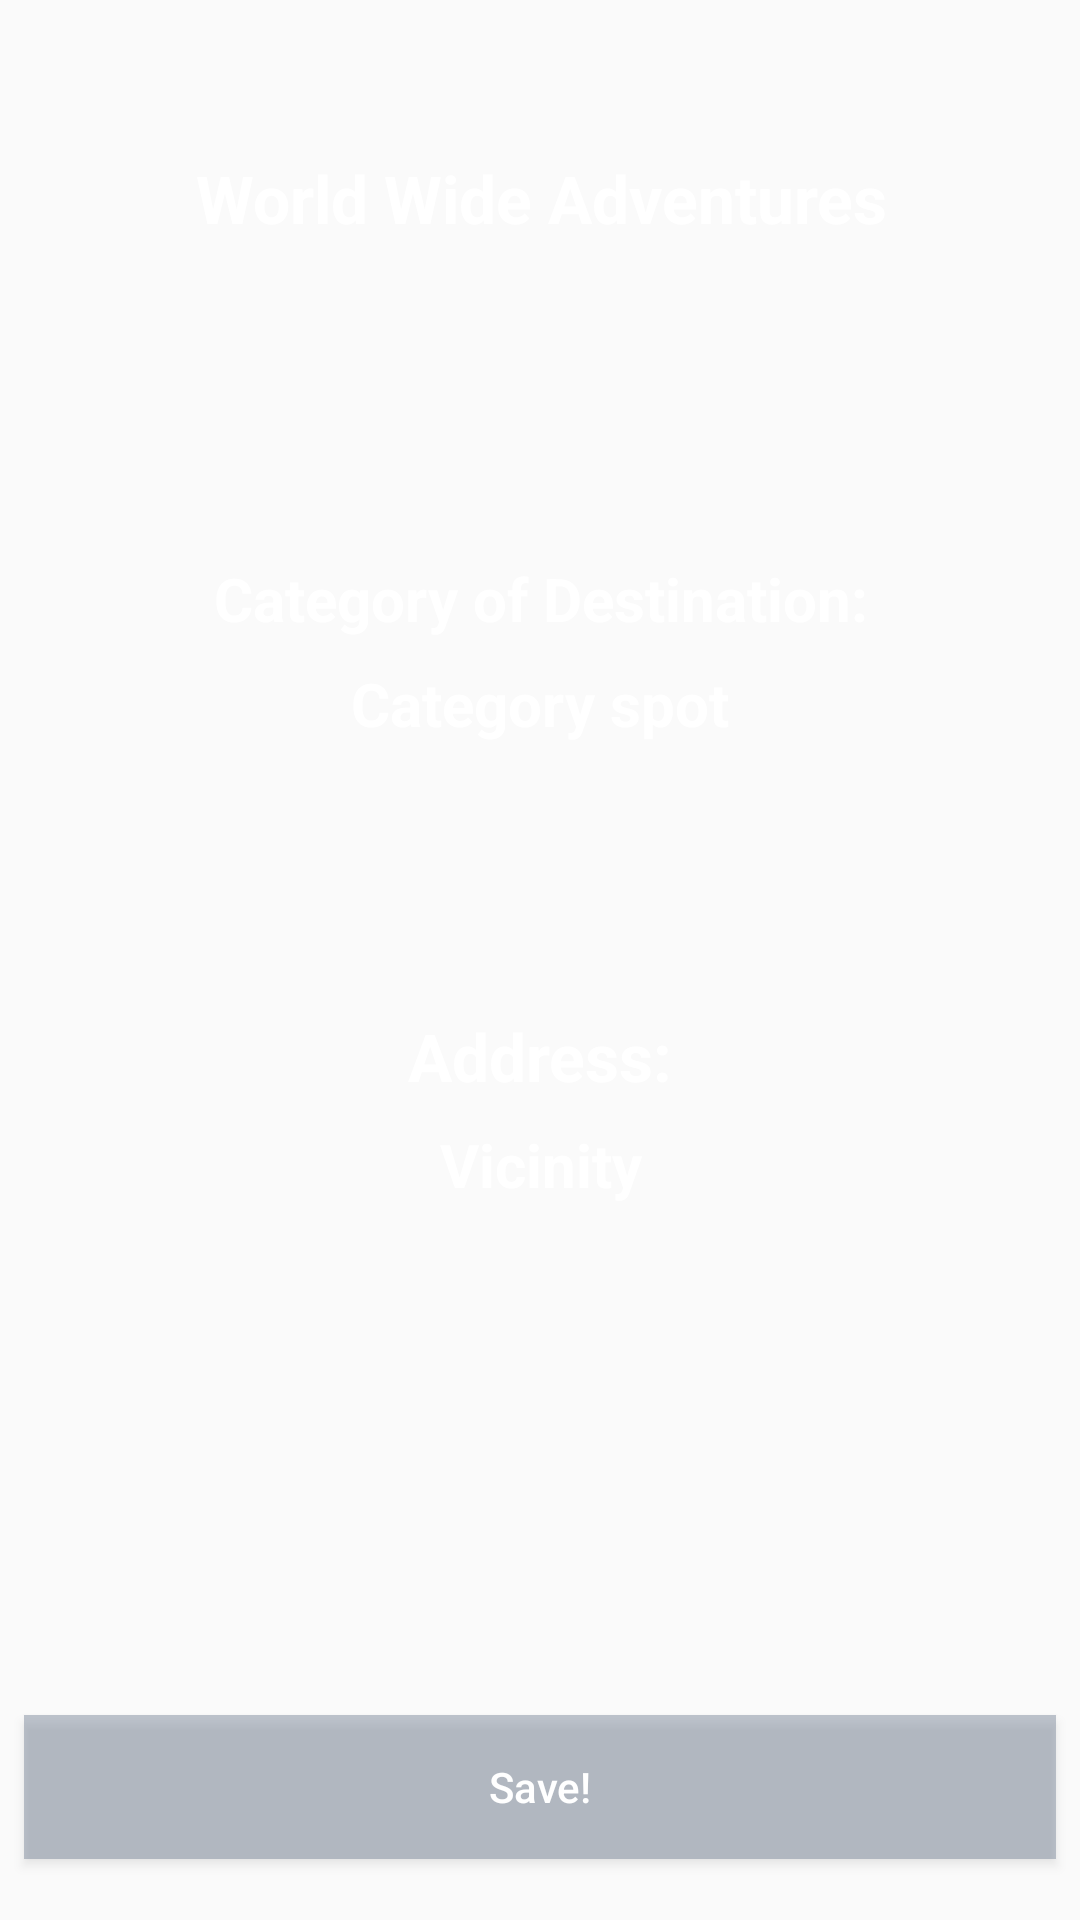

This screen was rendered from an Android layout file. Write that file and the resources it references.
<!-- AndroidManifest.xml: application theme AppTheme -->
<!-- res/layout/fragment_places_detail.xml -->
<android.support.constraint.ConstraintLayout xmlns:android="http://schemas.android.com/apk/res/android"
    xmlns:app="http://schemas.android.com/apk/res-auto"
    xmlns:tools="http://schemas.android.com/tools"
    android:layout_width="match_parent"
    android:layout_height="match_parent"
    tools:context="com.mayer.travelapp.ui.PlacesDetailFragment">




        <TextView
            android:id="@+id/vicinity"
            android:text="Vicinity"
            android:textColor="@color/colorLight"
            android:layout_width="wrap_content"
            android:layout_height="43dp"
            android:layout_marginTop="8dp"
            app:layout_constraintTop_toBottomOf="@+id/category"
            app:layout_constraintBottom_toBottomOf="parent"
            android:layout_marginBottom="8dp"
            app:layout_constraintVertical_bias="0.356"
            android:layout_marginLeft="8dp"
            app:layout_constraintLeft_toLeftOf="parent"
            android:layout_marginRight="8dp"
            app:layout_constraintRight_toRightOf="parent"
            android:textSize="20sp"
            android:textStyle="bold"
            app:layout_constraintHorizontal_bias="0.501"
            android:layout_marginStart="8dp"
            android:layout_marginEnd="8dp" />
        <TextView
            android:layout_width="wrap_content"
            android:layout_height="wrap_content"
            android:text="@string/destinationCategory"
            android:layout_marginTop="8dp"
            app:layout_constraintTop_toBottomOf="@+id/placesTitle"
            android:layout_marginBottom="8dp"
            app:layout_constraintBottom_toTopOf="@+id/category"
            android:layout_marginLeft="8dp"
            app:layout_constraintLeft_toLeftOf="parent"
            android:layout_marginRight="8dp"
            app:layout_constraintRight_toRightOf="parent"
            app:layout_constraintVertical_bias="1.0"
            android:textSize="20sp"
            android:textStyle="bold"
            android:textColor="@color/colorLight"
            app:layout_constraintHorizontal_bias="0.503"
            android:layout_marginStart="8dp"
            android:layout_marginEnd="8dp" />






        <TextView
            android:id="@+id/category"
            android:text="Category spot"
            android:textColor="@color/colorLight"
            android:layout_width="wrap_content"
            android:layout_height="wrap_content"
            android:layout_marginTop="8dp"
            app:layout_constraintTop_toBottomOf="@+id/placesTitle"
            android:layout_marginLeft="8dp"
            app:layout_constraintLeft_toLeftOf="parent"
            android:layout_marginRight="8dp"
            app:layout_constraintRight_toRightOf="parent"
            app:layout_constraintBottom_toBottomOf="parent"
            android:layout_marginBottom="8dp"
            app:layout_constraintVertical_bias="0.256"
            android:textSize="20sp"
            android:textStyle="bold"
            android:layout_marginStart="8dp"
            android:layout_marginEnd="8dp" />
        <TextView
            android:layout_width="wrap_content"
            android:layout_height="wrap_content"
            android:text="@string/address"
            android:layout_marginLeft="8dp"
            app:layout_constraintLeft_toLeftOf="parent"
            android:layout_marginRight="8dp"
            app:layout_constraintRight_toRightOf="parent"
            android:layout_marginTop="8dp"
            app:layout_constraintTop_toBottomOf="@+id/category"
            android:layout_marginBottom="8dp"
            app:layout_constraintBottom_toTopOf="@+id/vicinity"
            android:textSize="22sp"
            android:textStyle="bold"
            android:textColor="@color/colorLight"
            app:layout_constraintVertical_bias="1.0"
            android:layout_marginStart="8dp"
            android:layout_marginEnd="8dp" />




    <TextView
        android:id="@+id/placesTitle"
        android:textColor="@color/colorLight"
        app:layout_constraintBottom_toBottomOf="parent"
        app:layout_constraintHorizontal_bias="0.503"
        app:layout_constraintLeft_toLeftOf="parent"
        app:layout_constraintRight_toRightOf="parent"
        app:layout_constraintTop_toTopOf="parent"
        app:layout_constraintVertical_bias="0.072"
        android:layout_width="wrap_content"
        android:layout_height="wrap_content"
        android:layout_alignParentTop="true"
        android:layout_gravity="center"
        android:text="World Wide Adventures"
        android:textAlignment="center"
        android:textSize="22sp"
        android:textStyle="bold"
        android:layout_marginTop="8dp"

        />

    <Button
        android:layout_width="0dp"
        android:id="@+id/saveButton"
        android:layout_height="wrap_content"
        android:layout_marginRight="8dp"
        app:layout_constraintRight_toRightOf="parent"
        android:layout_marginLeft="8dp"
        app:layout_constraintLeft_toLeftOf="parent"
        android:layout_marginTop="8dp"
        app:layout_constraintTop_toBottomOf="@+id/vicinity"
        app:layout_constraintBottom_toBottomOf="parent"
        android:layout_marginBottom="8dp"
        app:layout_constraintHorizontal_bias="0.0"
        app:layout_constraintVertical_bias="0.923"
        android:text="Save!"
        android:textAllCaps="false"
        android:background="#70707e93"
        android:textColor="@color/colorLight"
        android:layout_marginStart="8dp"
        android:layout_marginEnd="8dp" />

</android.support.constraint.ConstraintLayout>
<!-- resources referenced by this layout -->
<resources>
  <color name="colorLight">#FFFFFF</color>
  <string name="address">Address:</string>
  <string name="destinationCategory">Category of Destination:</string>
  <style name="AppTheme" parent="Theme.AppCompat.Light.DarkActionBar">
          
          <item name="colorPrimary">@color/colorPrimary</item>
          <item name="colorPrimaryDark">@color/colorPrimaryDark</item>
          <item name="colorAccent">@color/colorAccent</item>
      </style>
  <color name="colorPrimary">#6a6d72</color>
  <color name="colorPrimaryDark">#2c2f33 </color>
  <color name="colorAccent">#86b0f4</color>
</resources>
